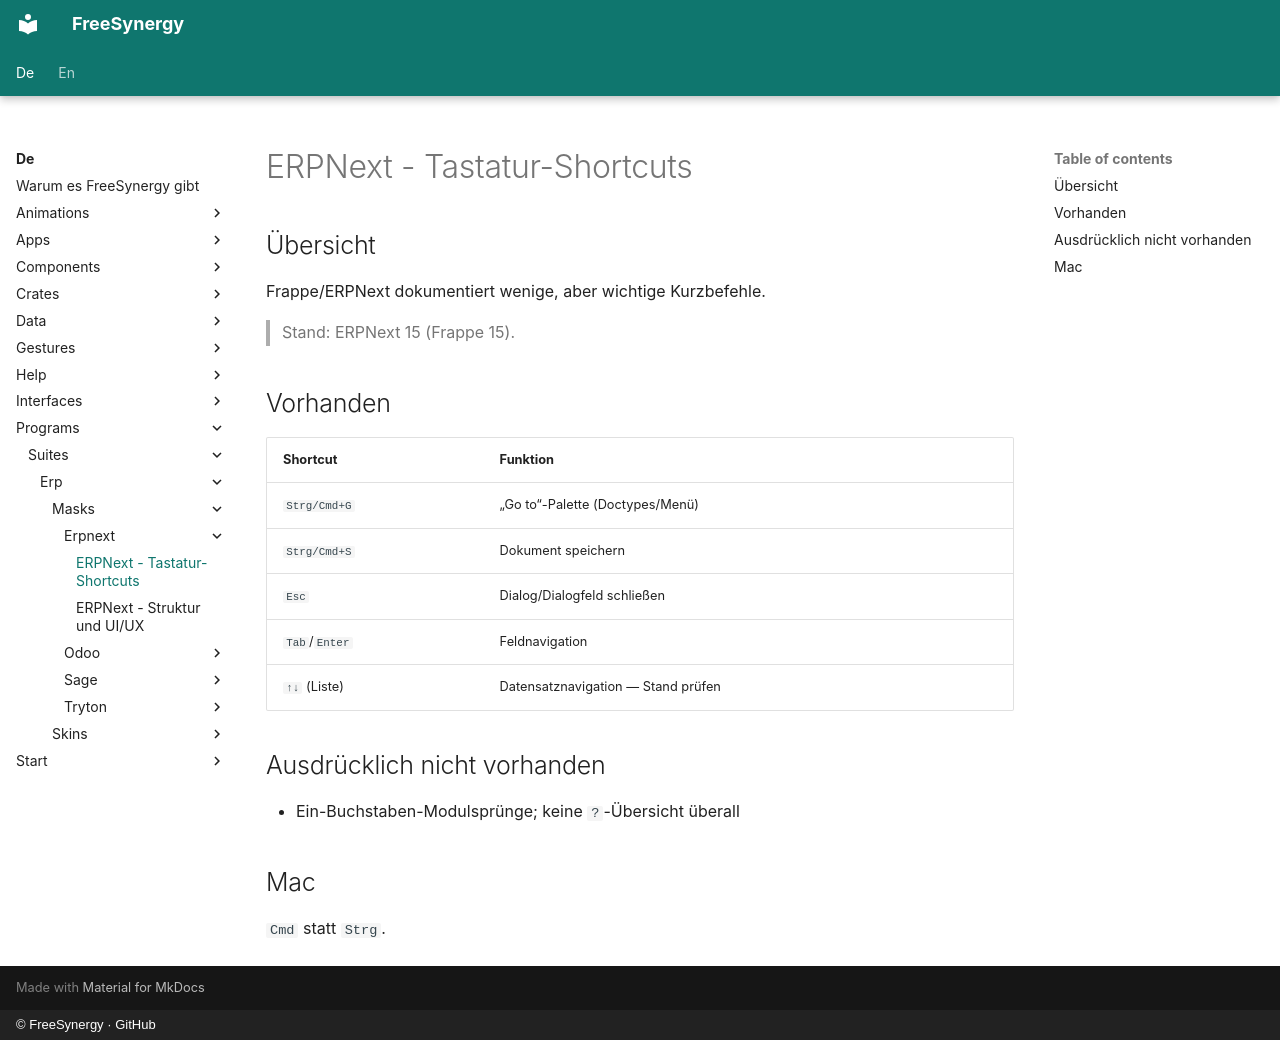

repository: FreeSynergy/fs-documentation · page: de/programs/suites/erp/masks/erpnext/shortcuts/index.html · generator: mkdocs · copyright: © FreeSynergy · GitHub

# ERPNext - Tastatur-Shortcuts

## Übersicht

Frappe/ERPNext dokumentiert wenige, aber wichtige Kurzbefehle.

> Stand: ERPNext 15 (Frappe 15).

## Vorhanden

| Shortcut | Funktion |
|----------|----------|
| `Strg/Cmd+G` | „Go to“-Palette (Doctypes/Menü) |
| `Strg/Cmd+S` | Dokument speichern |
| `Esc` | Dialog/Dialogfeld schließen |
| `Tab`/`Enter` | Feldnavigation |
| `↑↓` (Liste) | Datensatznavigation — Stand prüfen |

## Ausdrücklich nicht vorhanden

- Ein-Buchstaben-Modulsprünge; keine `?`-Übersicht überall

## Mac

`Cmd` statt `Strg`.
